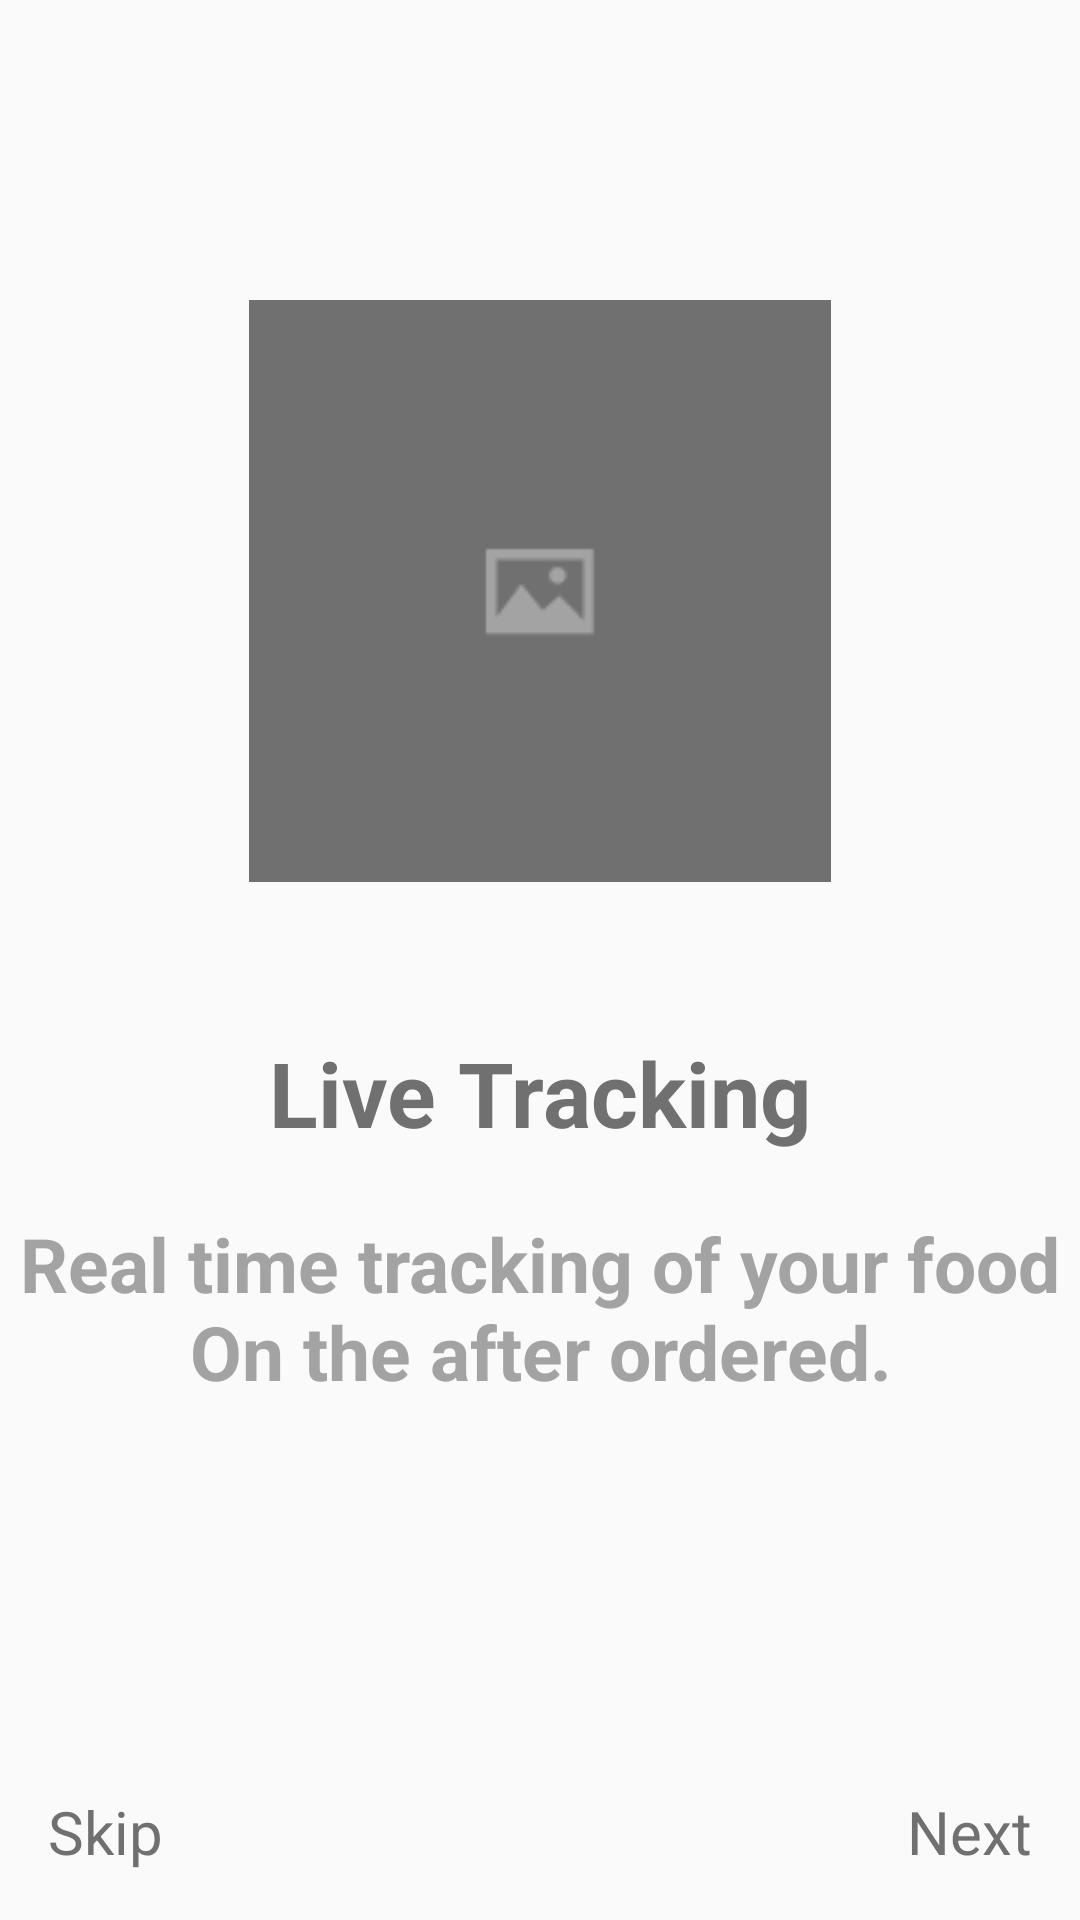

Write the Android layout XML for this screen, with the resource values it uses.
<!-- AndroidManifest.xml: application theme NoActionBar -->
<!-- res/layout/activity_welcome_screen3.xml -->
<?xml version="1.0" encoding="utf-8"?>
<layout>
    <androidx.constraintlayout.widget.ConstraintLayout xmlns:android="http://schemas.android.com/apk/res/android"
        xmlns:app="http://schemas.android.com/apk/res-auto"
        xmlns:tools="http://schemas.android.com/tools"
        android:layout_width="match_parent"
        android:layout_height="match_parent"
        tools:context=".WelcomeScreen3">
        <ImageView
            android:id="@+id/imageView"
            android:layout_width="wrap_content"
            android:layout_height="wrap_content"
            android:layout_marginTop="@dimen/set100dp"
            android:layout_marginBottom="@dimen/set50dp"
            android:src="@drawable/photo"
            app:layout_constraintBottom_toTopOf="@+id/textView"
            app:layout_constraintEnd_toEndOf="parent"
            app:layout_constraintStart_toStartOf="parent"
            app:layout_constraintTop_toTopOf="parent"
            android:contentDescription="@string/img"/>

        <TextView
            android:id="@+id/textView"
            android:layout_width="wrap_content"
            android:layout_height="wrap_content"
            android:layout_marginTop="@dimen/set50dp"
            android:text="@string/WHeader3"
            android:textColor="@color/hard"
            android:textSize="@dimen/set30sp"
            android:textStyle="bold"
            app:layout_constraintEnd_toEndOf="parent"
            app:layout_constraintStart_toStartOf="parent"
            app:layout_constraintTop_toBottomOf="@+id/imageView" />

        <TextView
            android:id="@+id/textView2"
            android:layout_width="wrap_content"
            android:layout_height="wrap_content"
            android:layout_marginTop="@dimen/set20dp"
            android:text="@string/WContent3"
            android:textColor="@color/light"
            android:textSize="@dimen/set25sp"
            android:textStyle="bold"
            android:textAlignment="center"
            app:layout_constraintEnd_toEndOf="parent"
            app:layout_constraintStart_toStartOf="parent"
            app:layout_constraintTop_toBottomOf="@+id/textView" />

        <TextView
            android:id="@+id/w3Skip"
            android:layout_width="wrap_content"
            android:layout_height="wrap_content"
            android:layout_marginStart="@dimen/set16dp"
            android:layout_marginBottom="@dimen/set16dp"
            android:text="@string/Skip"
            android:textColor="@color/hard"
            android:textSize="@dimen/set20sp"
            app:layout_constraintBottom_toBottomOf="parent"
            app:layout_constraintStart_toStartOf="parent" />

        <TextView
            android:id="@+id/w3Next"
            android:layout_width="wrap_content"
            android:layout_height="wrap_content"
            android:layout_marginEnd="@dimen/set16dp"
            android:layout_marginBottom="@dimen/set16dp"
            android:text="@string/Next"
            android:textColor="@color/hard"
            android:textSize="@dimen/set20sp"
            app:layout_constraintBottom_toBottomOf="parent"
            app:layout_constraintEnd_toEndOf="parent" />

    </androidx.constraintlayout.widget.ConstraintLayout>
</layout>
<!-- resources referenced by this layout -->
<resources>
  <color name="hard">#707070</color>
  <color name="light">#A3A3A3</color>
  <dimen name="set100dp">100dp</dimen>
  <dimen name="set16dp">16dp</dimen>
  <dimen name="set20dp">20dp</dimen>
  <dimen name="set20sp">20sp</dimen>
  <dimen name="set25sp">25sp</dimen>
  <dimen name="set30sp">30sp</dimen>
  <dimen name="set50dp">50dp</dimen>
  <!-- drawable photo: png bitmap (drawable, 1043 bytes) -->
  <string name="Next">Next</string>
  <string name="Skip">Skip</string>
  <string name="WContent3">Real time tracking of your food\nOn the after ordered.</string>
  <string name="WHeader3">Live Tracking</string>
  <string name="img">Image</string>
  <style name="NoActionBar" parent="Theme.AppCompat.Light.NoActionBar">
          <item name="android:statusBarColor">@color/white</item>
          <item name="android:windowLightStatusBar">true</item>
          <item name="pinViewStyle">@style/PinWidget.PinView</item>
  
      </style>
  <color name="white">#FFFFFF</color>
</resources>
